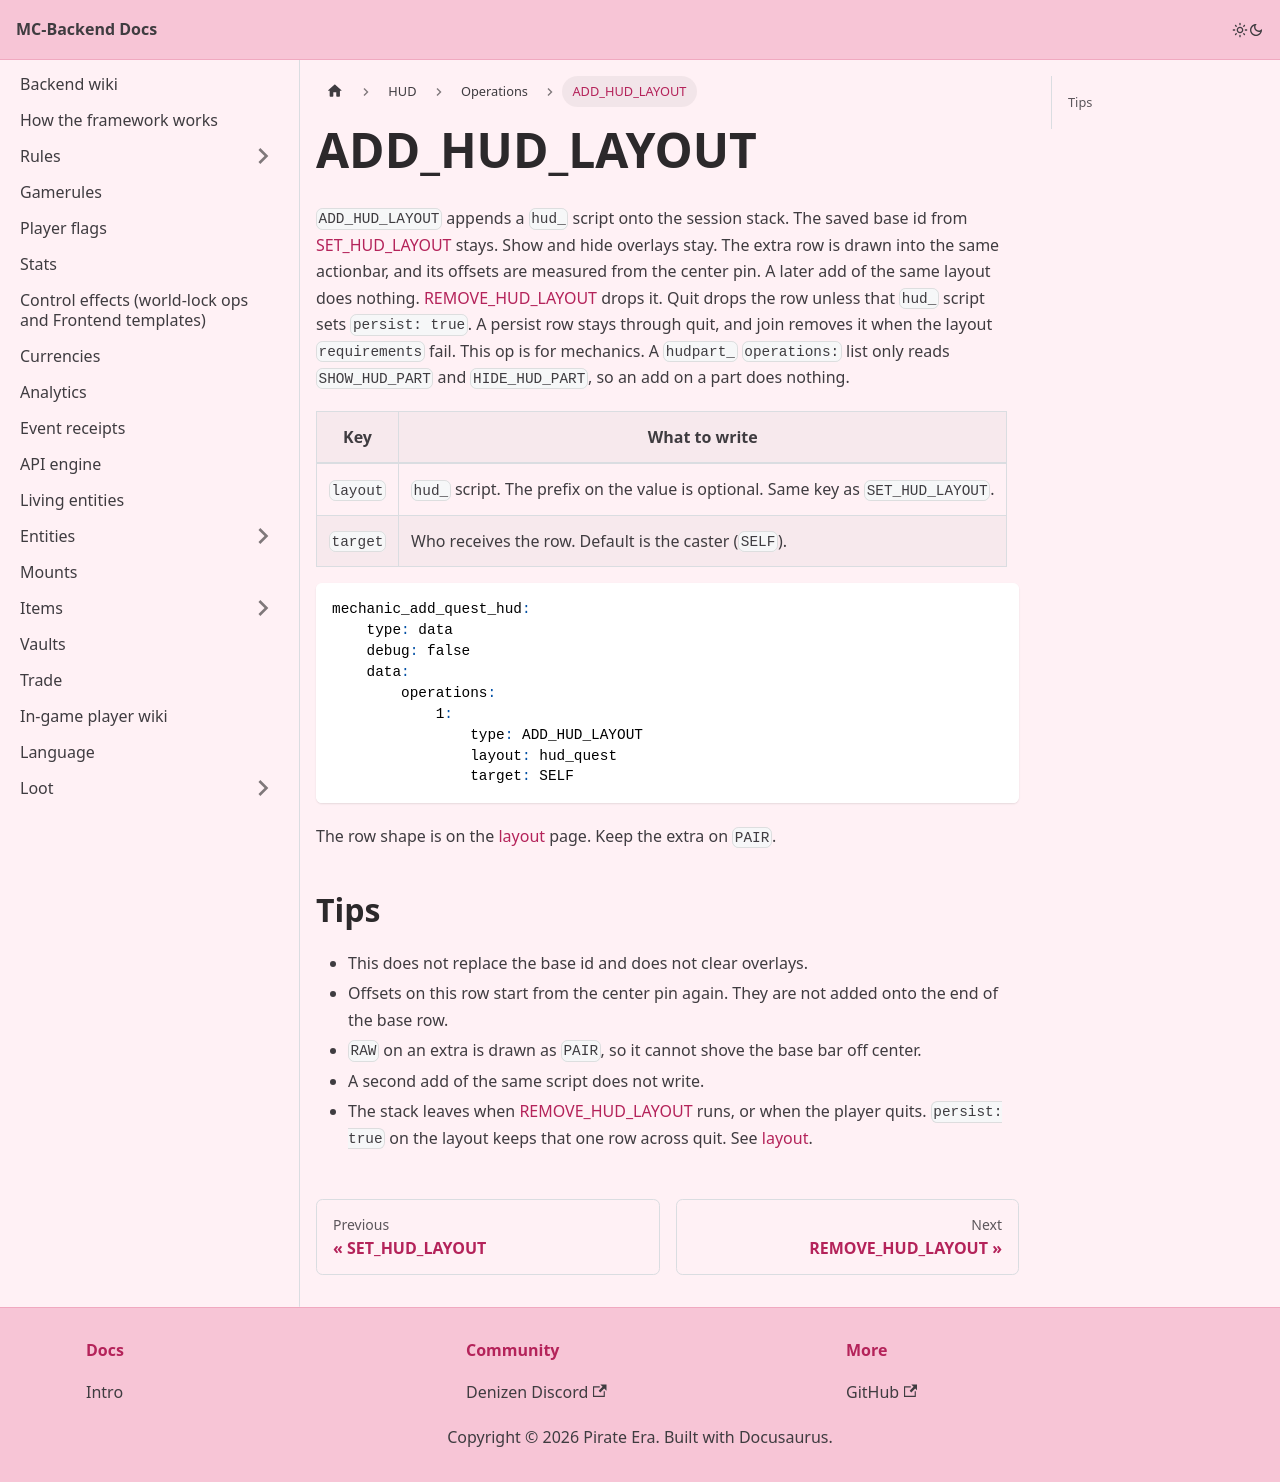

repository: Pirate-Era-Network/MC-Backend-Docs · page: hud/operations/add-hud-layout.html · generator: docusaurus

---
sidebar_position: 5
---

# ADD_HUD_LAYOUT

`ADD_HUD_LAYOUT` appends a `hud_` script onto the session stack. The saved base id from [SET_HUD_LAYOUT](set-hud-layout.md) stays. Show and hide overlays stay. The extra row is drawn into the same actionbar, and its offsets are measured from the center pin. A later add of the same layout does nothing. [REMOVE_HUD_LAYOUT](remove-hud-layout.md) drops it. Quit drops the row unless that `hud_` script sets `persist: true`. A persist row stays through quit, and join removes it when the layout `requirements` fail. This op is for mechanics. A `hudpart_` `operations:` list only reads `SHOW_HUD_PART` and `HIDE_HUD_PART`, so an add on a part does nothing.

| Key | What to write |
| --- | --- |
| `layout` | `hud_` script. The prefix on the value is optional. Same key as `SET_HUD_LAYOUT`. |
| `target` | Who receives the row. Default is the caster (`SELF`). |

```yaml
mechanic_add_quest_hud:
    type: data
    debug: false
    data:
        operations:
            1:
                type: ADD_HUD_LAYOUT
                layout: hud_quest
                target: SELF
```

The row shape is on the [layout](../layout.md) page. Keep the extra on `PAIR`.

## Tips

- This does not replace the base id and does not clear overlays.
- Offsets on this row start from the center pin again. They are not added onto the end of the base row.
- `RAW` on an extra is drawn as `PAIR`, so it cannot shove the base bar off center.
- A second add of the same script does not write.
- The stack leaves when [REMOVE_HUD_LAYOUT](remove-hud-layout.md) runs, or when the player quits. `persist: true` on the layout keeps that one row across quit. See [layout](../layout.md).
